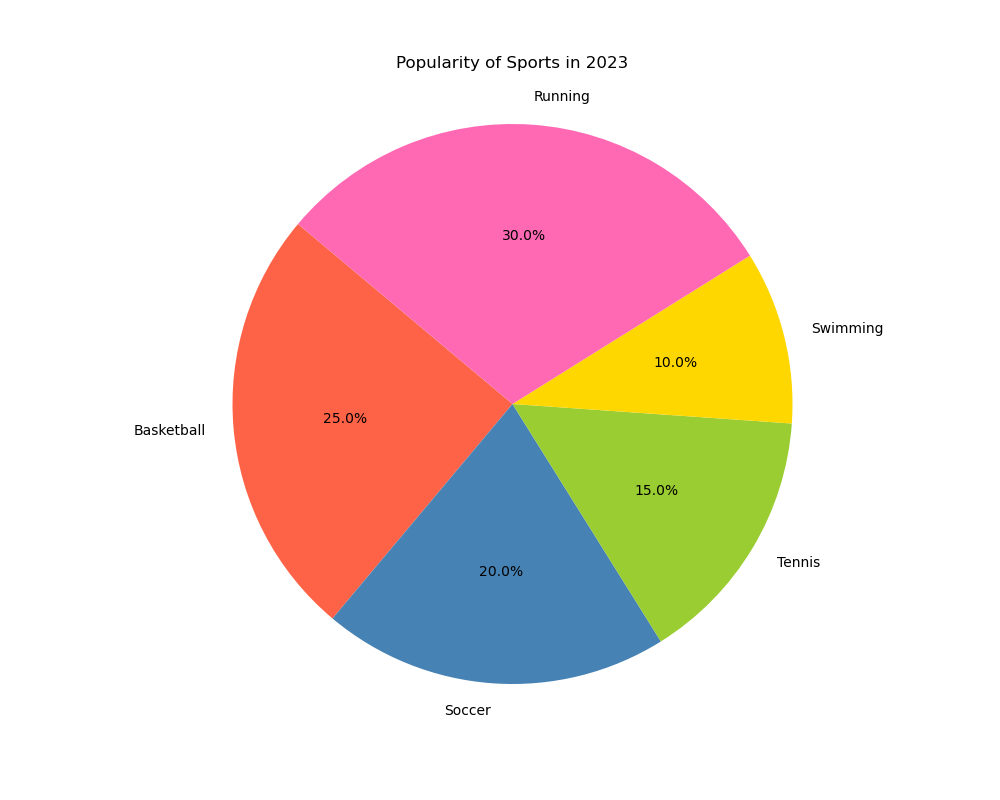

Source data for this figure (header and first rows):
Topic, Percentage
Basketball, 25.0
Soccer, 20.0
Tennis, 15.0
Swimming, 10.0
Running, 30.0
